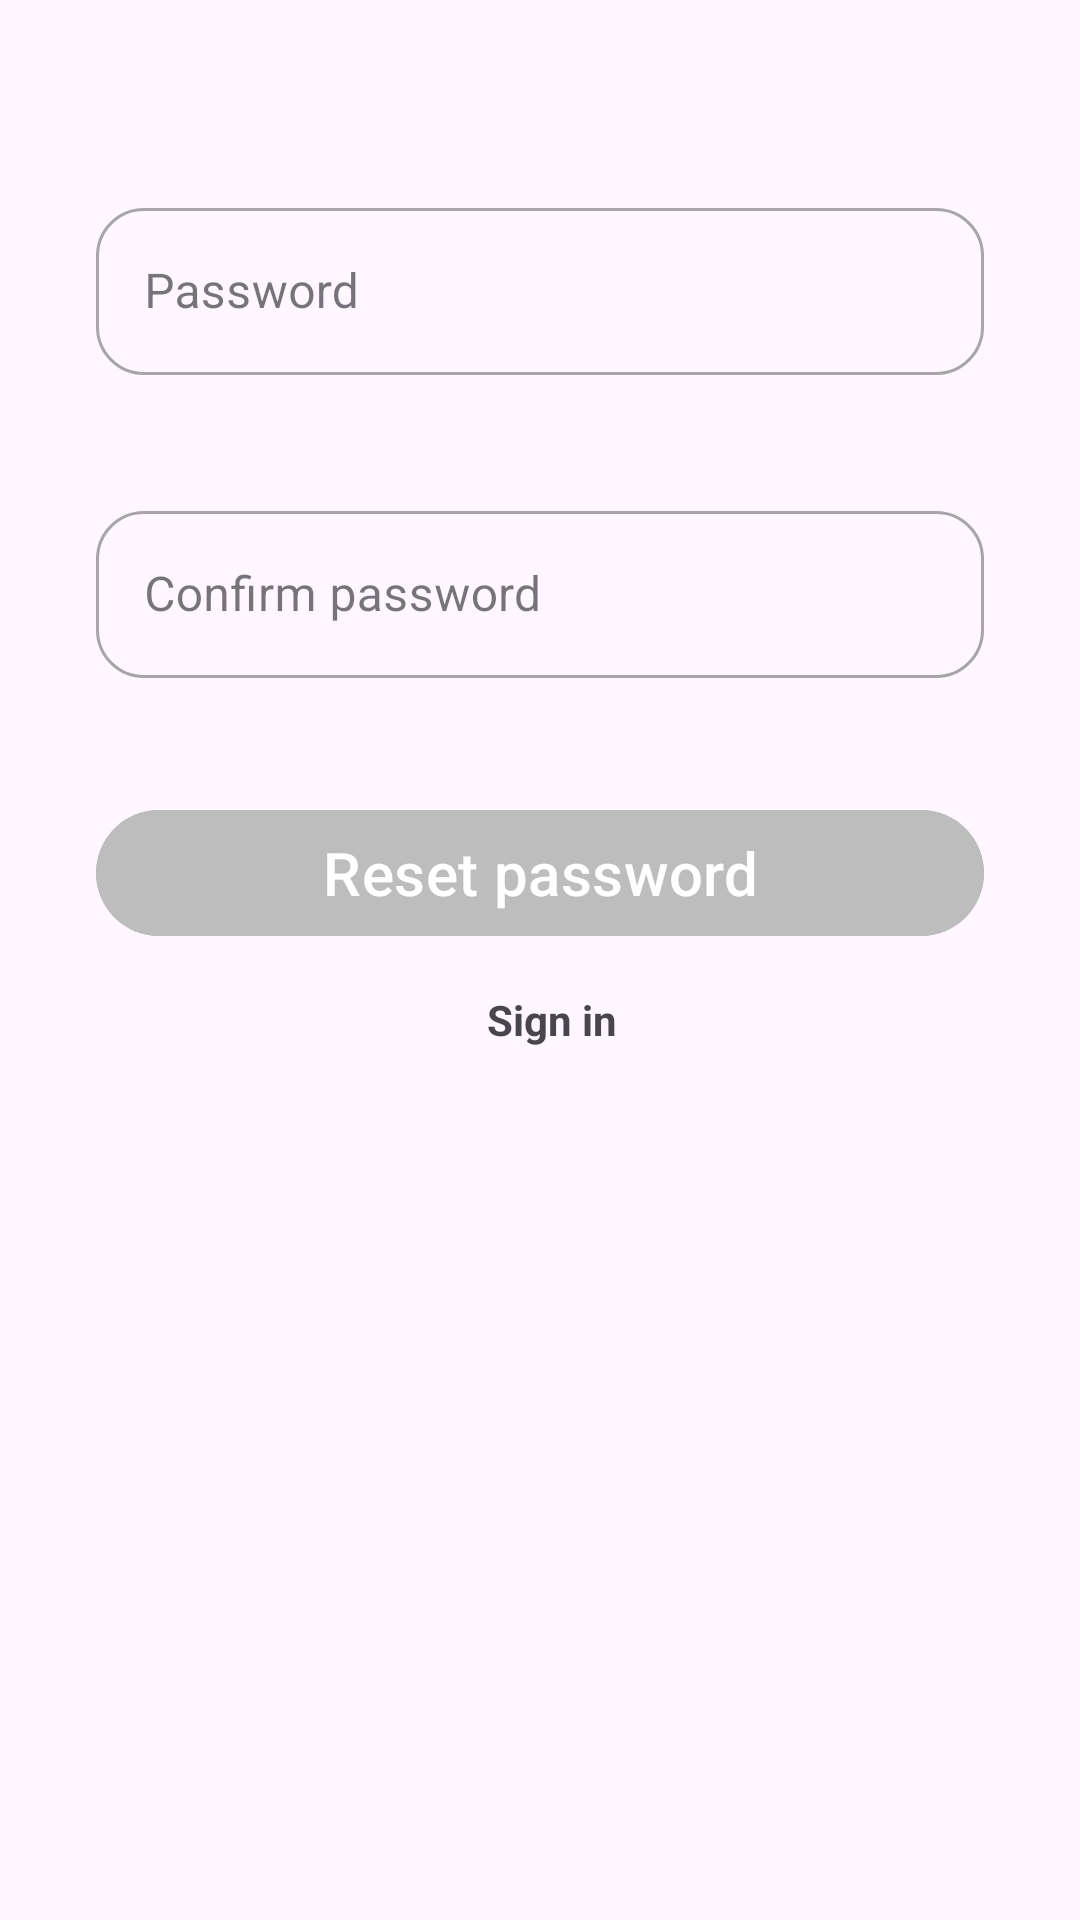

The Android layout XML behind this screen, and the referenced resources:
<!-- AndroidManifest.xml: application theme Theme.AuthenticatorApp -->
<!-- res/layout/fragment_forget_password.xml -->
<?xml version="1.0" encoding="utf-8"?>
<LinearLayout xmlns:android="http://schemas.android.com/apk/res/android"
    xmlns:app="http://schemas.android.com/apk/res-auto"
    xmlns:tools="http://schemas.android.com/tools"
    android:layout_width="match_parent"
    android:layout_height="match_parent"
    android:orientation="vertical"
    tools:context=".welcome.ui.forgetpassword.ForgetPasswordFragment">

    <com.google.android.material.textfield.TextInputLayout
        android:id="@+id/textInputLayoutForgottenPass"
        style="@style/Widget.MaterialComponents.TextInputLayout.OutlinedBox"
        android:layout_width="match_parent"
        android:layout_height="wrap_content"
        android:layout_marginStart="32dp"
        android:layout_marginTop="64dp"
        android:layout_marginEnd="32dp"
        app:boxCornerRadiusBottomEnd="16dp"
        app:boxCornerRadiusBottomStart="16dp"
        app:boxCornerRadiusTopEnd="16dp"
        app:boxCornerRadiusTopStart="16dp"
        app:hintAnimationEnabled="true"
        app:hintEnabled="true">

        <com.google.android.material.textfield.TextInputEditText
            android:id="@+id/forgotPassEditText"
            android:layout_width="match_parent"
            android:layout_height="wrap_content"
            android:hint="@string/password" />
    </com.google.android.material.textfield.TextInputLayout>

    <com.google.android.material.textfield.TextInputLayout
        android:id="@+id/confirmPassLayout"
        style="@style/Widget.MaterialComponents.TextInputLayout.OutlinedBox"
        android:layout_width="match_parent"
        android:layout_height="wrap_content"
        android:layout_marginStart="32dp"
        android:layout_marginTop="40dp"
        android:layout_marginEnd="32dp"
        app:boxCornerRadiusBottomEnd="16dp"
        app:boxCornerRadiusBottomStart="16dp"
        app:boxCornerRadiusTopEnd="16dp"
        app:boxCornerRadiusTopStart="16dp"
        app:hintAnimationEnabled="true"
        app:hintEnabled="true">

        <com.google.android.material.textfield.TextInputEditText
            android:id="@+id/confirmPassText"
            android:layout_width="match_parent"
            android:layout_height="wrap_content"
            android:hint="@string/confirm_password" />
    </com.google.android.material.textfield.TextInputLayout>

    <com.google.android.material.button.MaterialButton
        android:id="@+id/myGradientMaterialButton"
        android:layout_width="match_parent"
        android:layout_height="50dp"
        android:layout_marginStart="32dp"
        android:layout_marginTop="40dp"
        android:layout_marginEnd="32dp"
        android:backgroundTint="@color/button_background_color"
        android:enabled="false"
        android:text="@string/reset_password"
        android:textColor="@android:color/white"
        android:textSize="20sp" />

    <TextView
        android:id="@+id/signIn"
        android:layout_width="match_parent"
        android:layout_height="48dp"
        android:layout_marginStart="40dp"
        android:layout_marginEnd="32dp"
        android:clickable="true"
        android:focusable="true"
        android:gravity="center"
        android:text="@string/sign_in"
        android:textStyle="bold" />
</LinearLayout>
<!-- resources referenced by this layout -->
<resources>
  <string name="confirm_password">Confirm password</string>
  <string name="password">Password</string>
  <string name="reset_password">Reset password</string>
  <string name="sign_in">Sign in</string>
  <style name="Theme.AuthenticatorApp" parent="Base.Theme.AuthenticatorApp" />
  <style name="Base.Theme.AuthenticatorApp" parent="Theme.Material3.DayNight.NoActionBar">
          
          
      </style>
</resources>
